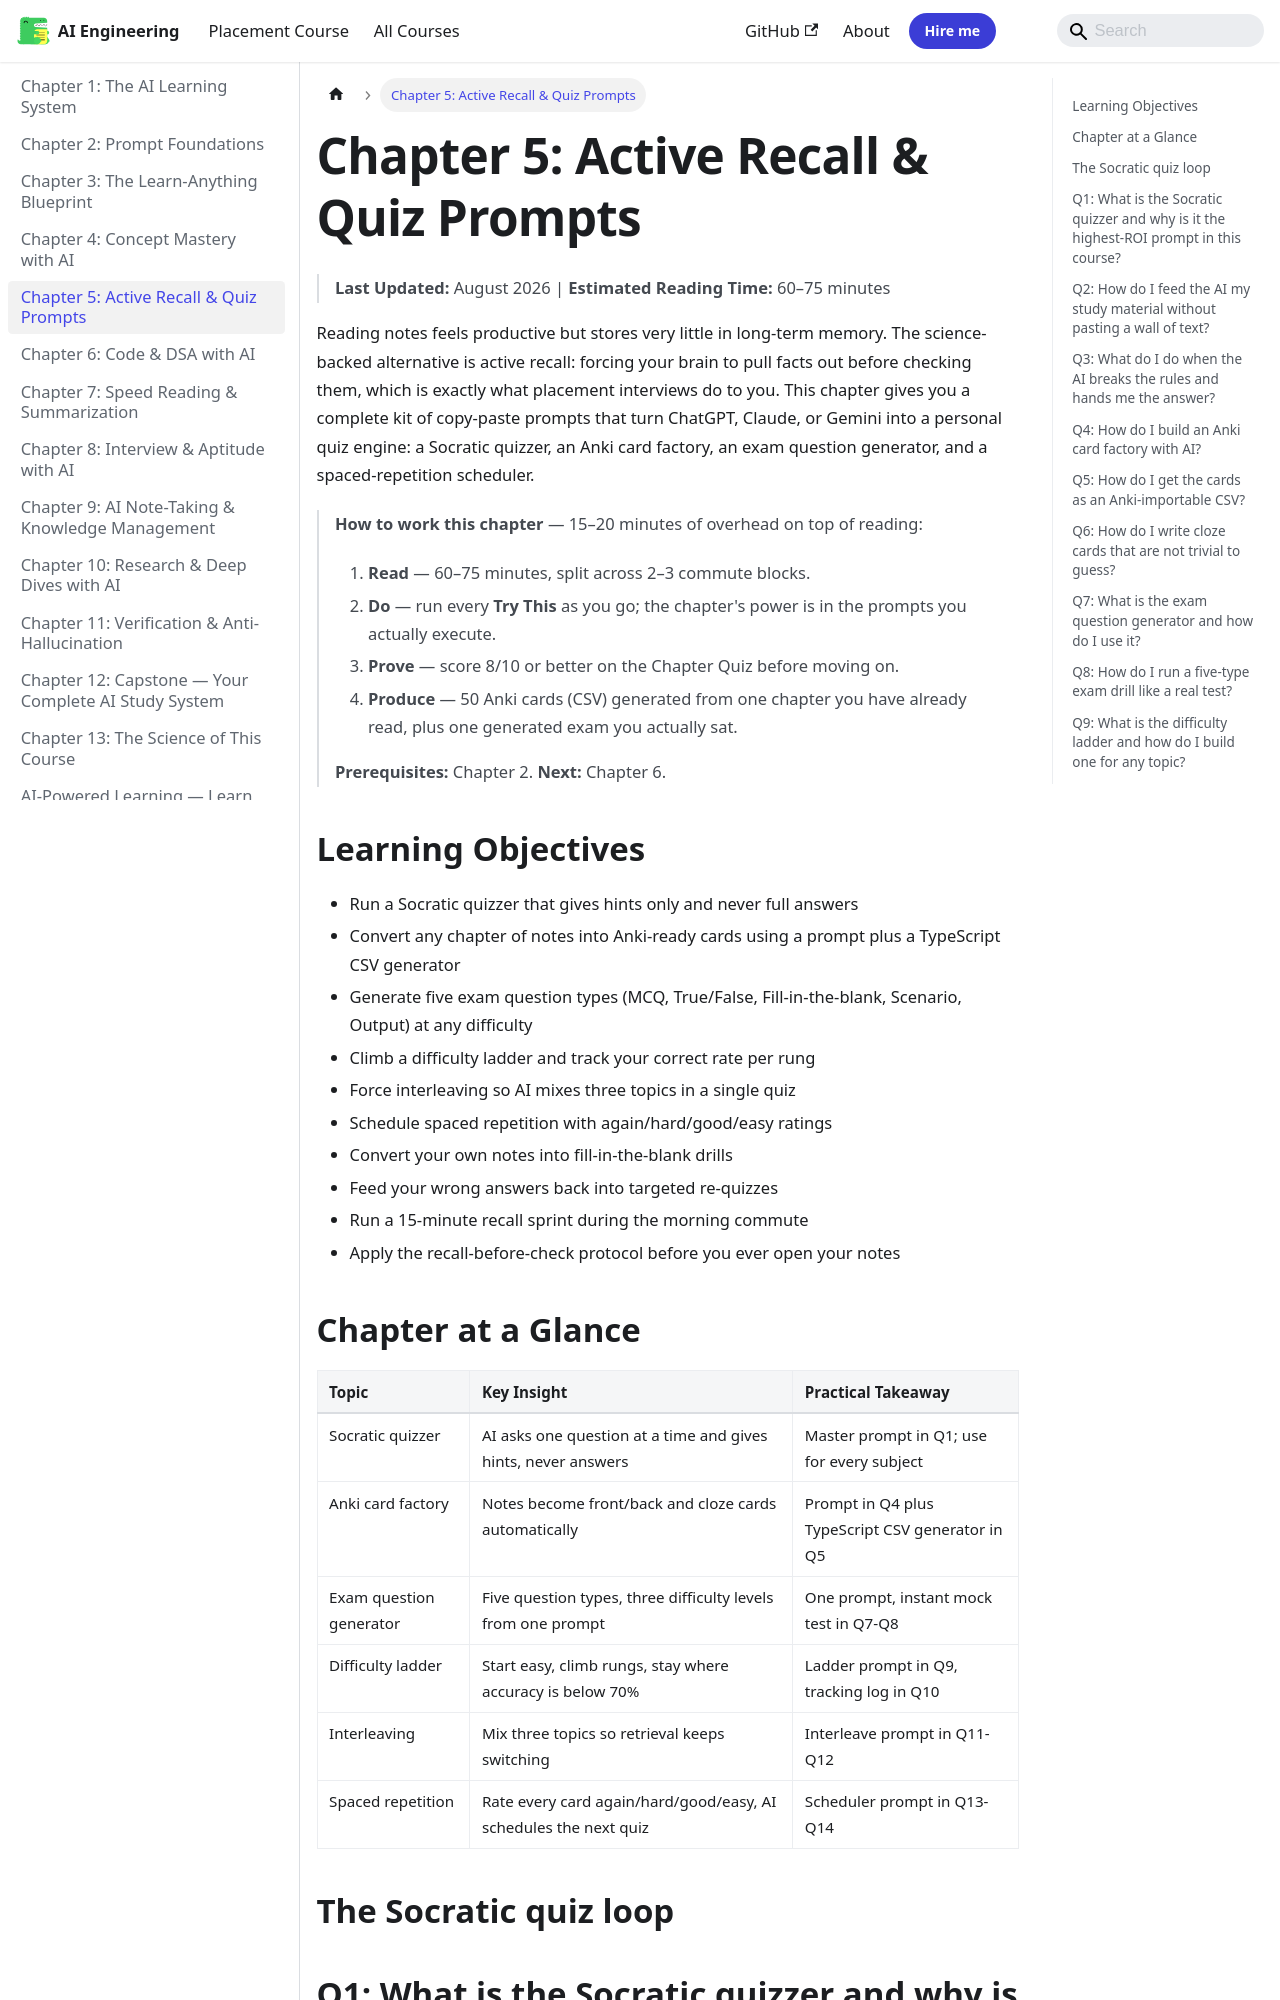

repository: Raushan666java/ai-engineering-journey · page: ai-powered-learning/ch05-active-recall-quiz-prompts/index.html · generator: mkdocs

---
id: ch05-active-recall-quiz-prompts
slug: /ai-powered-learning/ch05-active-recall-quiz-prompts
title: "Chapter 5: Active Recall & Quiz Prompts"
sidebar_label: "Chapter 5: Active Recall & Quiz Prompts"
sidebar_position: 5
description: "Reading notes feels productive but stores very little in long-term memory. The science-backed alternative is active recall: forcing your brain to pull"
---

# Chapter 5: Active Recall & Quiz Prompts

> **Last Updated:** August 2026 | **Estimated Reading Time:** 60–75 minutes

Reading notes feels productive but stores very little in long-term memory. The science-backed alternative is active recall: forcing your brain to pull facts out before checking them, which is exactly what placement interviews do to you. This chapter gives you a complete kit of copy-paste prompts that turn ChatGPT, Claude, or Gemini into a personal quiz engine: a Socratic quizzer, an Anki card factory, an exam question generator, and a spaced-repetition scheduler.

> **How to work this chapter** — 15–20 minutes of overhead on top of reading:
>
> 1. **Read** — 60–75 minutes, split across 2–3 commute blocks.
> 2. **Do** — run every **Try This** as you go; the chapter's power is in the prompts you actually execute.
> 3. **Prove** — score 8/10 or better on the Chapter Quiz before moving on.
> 4. **Produce** — 50 Anki cards (CSV) generated from one chapter you have already read, plus one generated exam you actually sat.
>
> **Prerequisites:** Chapter 2. **Next:** Chapter 6.

## Learning Objectives

- Run a Socratic quizzer that gives hints only and never full answers
- Convert any chapter of notes into Anki-ready cards using a prompt plus a TypeScript CSV generator
- Generate five exam question types (MCQ, True/False, Fill-in-the-blank, Scenario, Output) at any difficulty
- Climb a difficulty ladder and track your correct rate per rung
- Force interleaving so AI mixes three topics in a single quiz
- Schedule spaced repetition with again/hard/good/easy ratings
- Convert your own notes into fill-in-the-blank drills
- Feed your wrong answers back into targeted re-quizzes
- Run a 15-minute recall sprint during the morning commute
- Apply the recall-before-check protocol before you ever open your notes

## Chapter at a Glance

| Topic | Key Insight | Practical Takeaway |
|---|---|---|
| Socratic quizzer | AI asks one question at a time and gives hints, never answers | Master prompt in Q1; use for every subject |
| Anki card factory | Notes become front/back and cloze cards automatically | Prompt in Q4 plus TypeScript CSV generator in Q5 |
| Exam question generator | Five question types, three difficulty levels from one prompt | One prompt, instant mock test in Q7-Q8 |
| Difficulty ladder | Start easy, climb rungs, stay where accuracy is below 70% | Ladder prompt in Q9, tracking log in Q10 |
| Interleaving | Mix three topics so retrieval keeps switching | Interleave prompt in Q11-Q12 |
| Spaced repetition | Rate every card again/hard/good/easy, AI schedules the next quiz | Scheduler prompt in Q13-Q14 |
